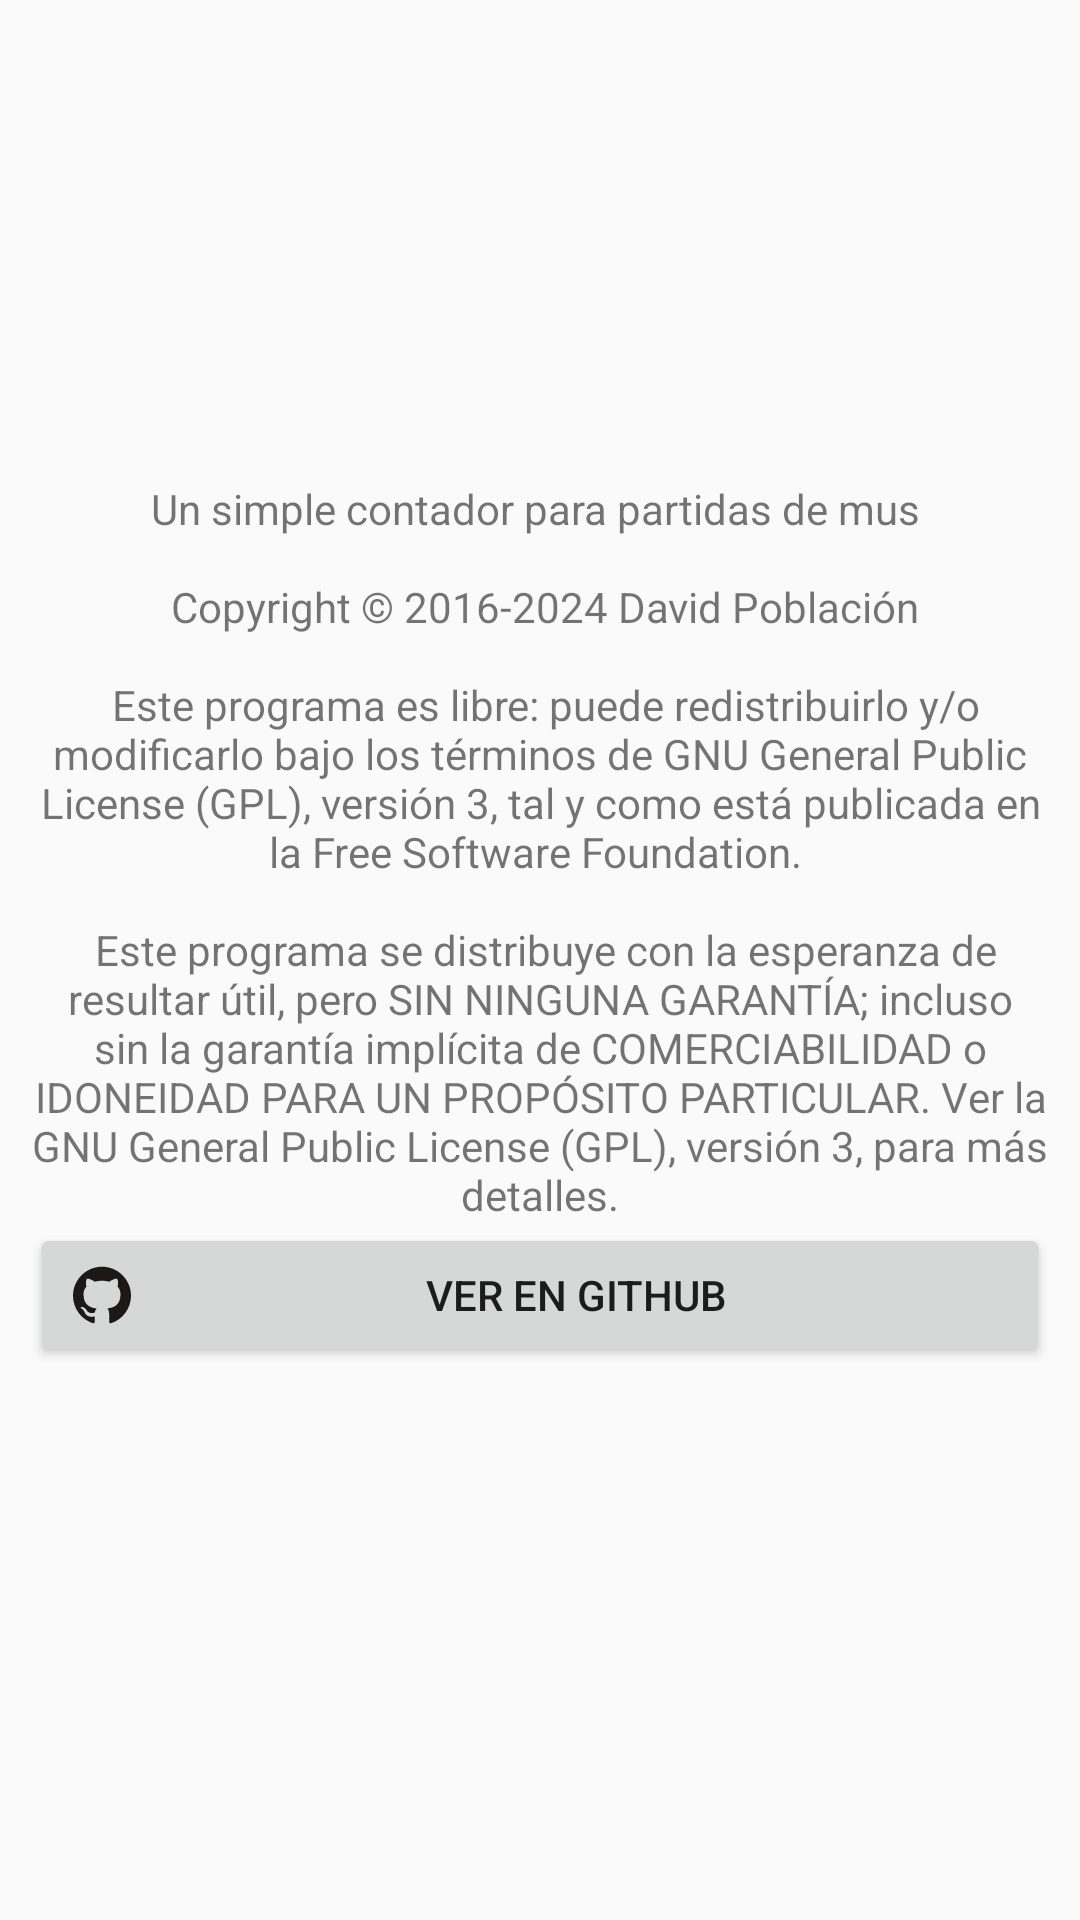

This screen was rendered from an Android layout file. Write that file and the resources it references.
<!-- AndroidManifest.xml: application theme AppTheme -->
<!-- res/layout/fragment_about.xml -->
<FrameLayout xmlns:android="http://schemas.android.com/apk/res/android"
    xmlns:app="http://schemas.android.com/apk/res-auto"
    xmlns:tools="http://schemas.android.com/tools"
    android:layout_width="match_parent"
    android:layout_height="match_parent"
    tools:context="es.davidpob99.ContadorMus.AboutFragment">

    
    <ScrollView
        android:layout_width="match_parent"
        android:layout_height="match_parent"
        tools:layout_editor_absoluteY="8dp"
        tools:layout_editor_absoluteX="8dp">

        <RelativeLayout
            android:layout_width="match_parent"
            android:layout_height="match_parent"
            android:padding="10dp">

            <ImageView
                android:id="@+id/imageViewabout"
                android:layout_width="150dp"
                android:layout_height="150dp"
                app:srcCompat="@drawable/ic_cards_playing"
                android:layout_alignParentTop="true"
                android:layout_centerHorizontal="true" />

            <TextView
                android:id="@+id/textViewabout"
                android:layout_width="wrap_content"
                android:layout_height="wrap_content"
                android:layout_below="@id/imageViewabout"
                android:text="@string/about_text"
                android:textAlignment="center" />

            <Button
                android:id="@+id/buttongithub"
                android:layout_width="match_parent"
                android:layout_height="wrap_content"
                android:layout_below="@id/textViewabout"
                android:drawableLeft="@drawable/ic_github"
                android:text="Ver en GitHub"/>

        </RelativeLayout>
    </ScrollView>

</FrameLayout>
<!-- resources referenced by this layout -->
<resources>
  <!-- drawable ic_cards_playing (drawable) -->
  <?xml version="1.0" encoding="utf-8"?>
  <vector xmlns:android="http://schemas.android.com/apk/res/android"
      android:height="256dp"
      android:width="256dp"
      android:viewportWidth="24"
      android:viewportHeight="24">
      <path android:fillColor="#448aff" android:pathData="M11.19,2.25C11.97,2.26 12.71,2.73 13,3.5L18,15.45C18.09,15.71 18.14,16 18.13,16.25C18.11,17 17.65,17.74 16.9,18.05L9.53,21.1C9.27,21.22 9,21.25 8.74,21.25C7.97,21.23 7.24,20.77 6.93,20L1.97,8.05C1.55,7.04 2.04,5.87 3.06,5.45L10.42,2.4C10.67,2.31 10.93,2.25 11.19,2.25M14.67,2.25H16.12A2,2 0 0,1 18.12,4.25V10.6L14.67,2.25M20.13,3.79L21.47,4.36C22.5,4.78 22.97,5.94 22.56,6.96L20.13,12.82V3.79M11.19,4.22L3.8,7.29L8.77,19.3L16.17,16.24L11.19,4.22M8.65,8.54L11.88,10.95L11.44,14.96L8.21,12.54L8.65,8.54Z" />
  </vector>
  <!-- drawable ic_github (drawable) -->
  <vector xmlns:android="http://schemas.android.com/apk/res/android"
      android:width="24dp"
      android:height="24dp"
      android:viewportHeight="52.916668"
      android:viewportWidth="52.916664">
      <path
          android:fillAlpha="1"
          android:fillColor="#1b1817"
          android:pathData="m26.46,5.68c-11.76,0 -21.3,9.54 -21.3,21.3 0,9.41 6.1,17.4 14.57,20.21 1.06,0.2 1.46,-0.46 1.46,-1.02 0,-0.51 -0.02,-2.19 -0.03,-3.97 -5.93,1.29 -7.18,-2.51 -7.18,-2.51 -0.97,-2.46 -2.37,-3.12 -2.37,-3.12 -1.93,-1.32 0.15,-1.3 0.15,-1.3 2.14,0.15 3.27,2.2 3.27,2.2 1.9,3.26 4.98,2.31 6.2,1.77 0.19,-1.38 0.74,-2.32 1.35,-2.85 -4.73,-0.54 -9.71,-2.37 -9.71,-10.53 0,-2.33 0.83,-4.23 2.19,-5.72 -0.22,-0.54 -0.95,-2.7 0.21,-5.64 0,0 1.79,-0.57 5.86,2.18 1.7,-0.47 3.52,-0.71 5.33,-0.72 1.81,0.01 3.63,0.24 5.34,0.72 4.07,-2.76 5.85,-2.18 5.85,-2.18 1.16,2.93 0.43,5.1 0.21,5.64 1.37,1.49 2.19,3.39 2.19,5.72 0,8.18 -4.98,9.98 -9.73,10.51 0.76,0.66 1.44,1.96 1.44,3.95 0,2.85 -0.02,5.14 -0.02,5.85 0,0.57 0.38,1.23 1.46,1.02 8.46,-2.82 14.56,-10.8 14.56,-20.21 0,-11.77 -9.54,-21.3 -21.3,-21.3"
          android:strokeColor="#00000000" />
  </vector>
  <string name="about_text">Un simple contador para partidas de mus \n \n
          Copyright © 2016-2024 David Población\n\n
          Este programa es libre: puede redistribuirlo y/o modificarlo bajo los términos de GNU General Public License (GPL), versión 3, tal y como está publicada en la Free Software Foundation. \n\n
          Este programa se distribuye con la esperanza de resultar útil, pero SIN NINGUNA GARANTÍA; incluso sin la garantía implícita de COMERCIABILIDAD o IDONEIDAD PARA UN PROPÓSITO PARTICULAR. Ver la GNU General Public License (GPL), versión 3, para
          más detalles.</string>
  <style name="AppTheme" parent="Theme.AppCompat.Light.DarkActionBar">
          
          <item name="colorPrimary">@color/colorPrimary</item>
          <item name="colorPrimaryDark">@color/colorPrimaryDark</item>
          <item name="colorAccent">@color/colorAccent</item>
      </style>
  <color name="colorPrimary">#448aff</color>
  <color name="colorPrimaryDark">#005ecb</color>
  <color name="colorAccent">#965994</color>
</resources>
